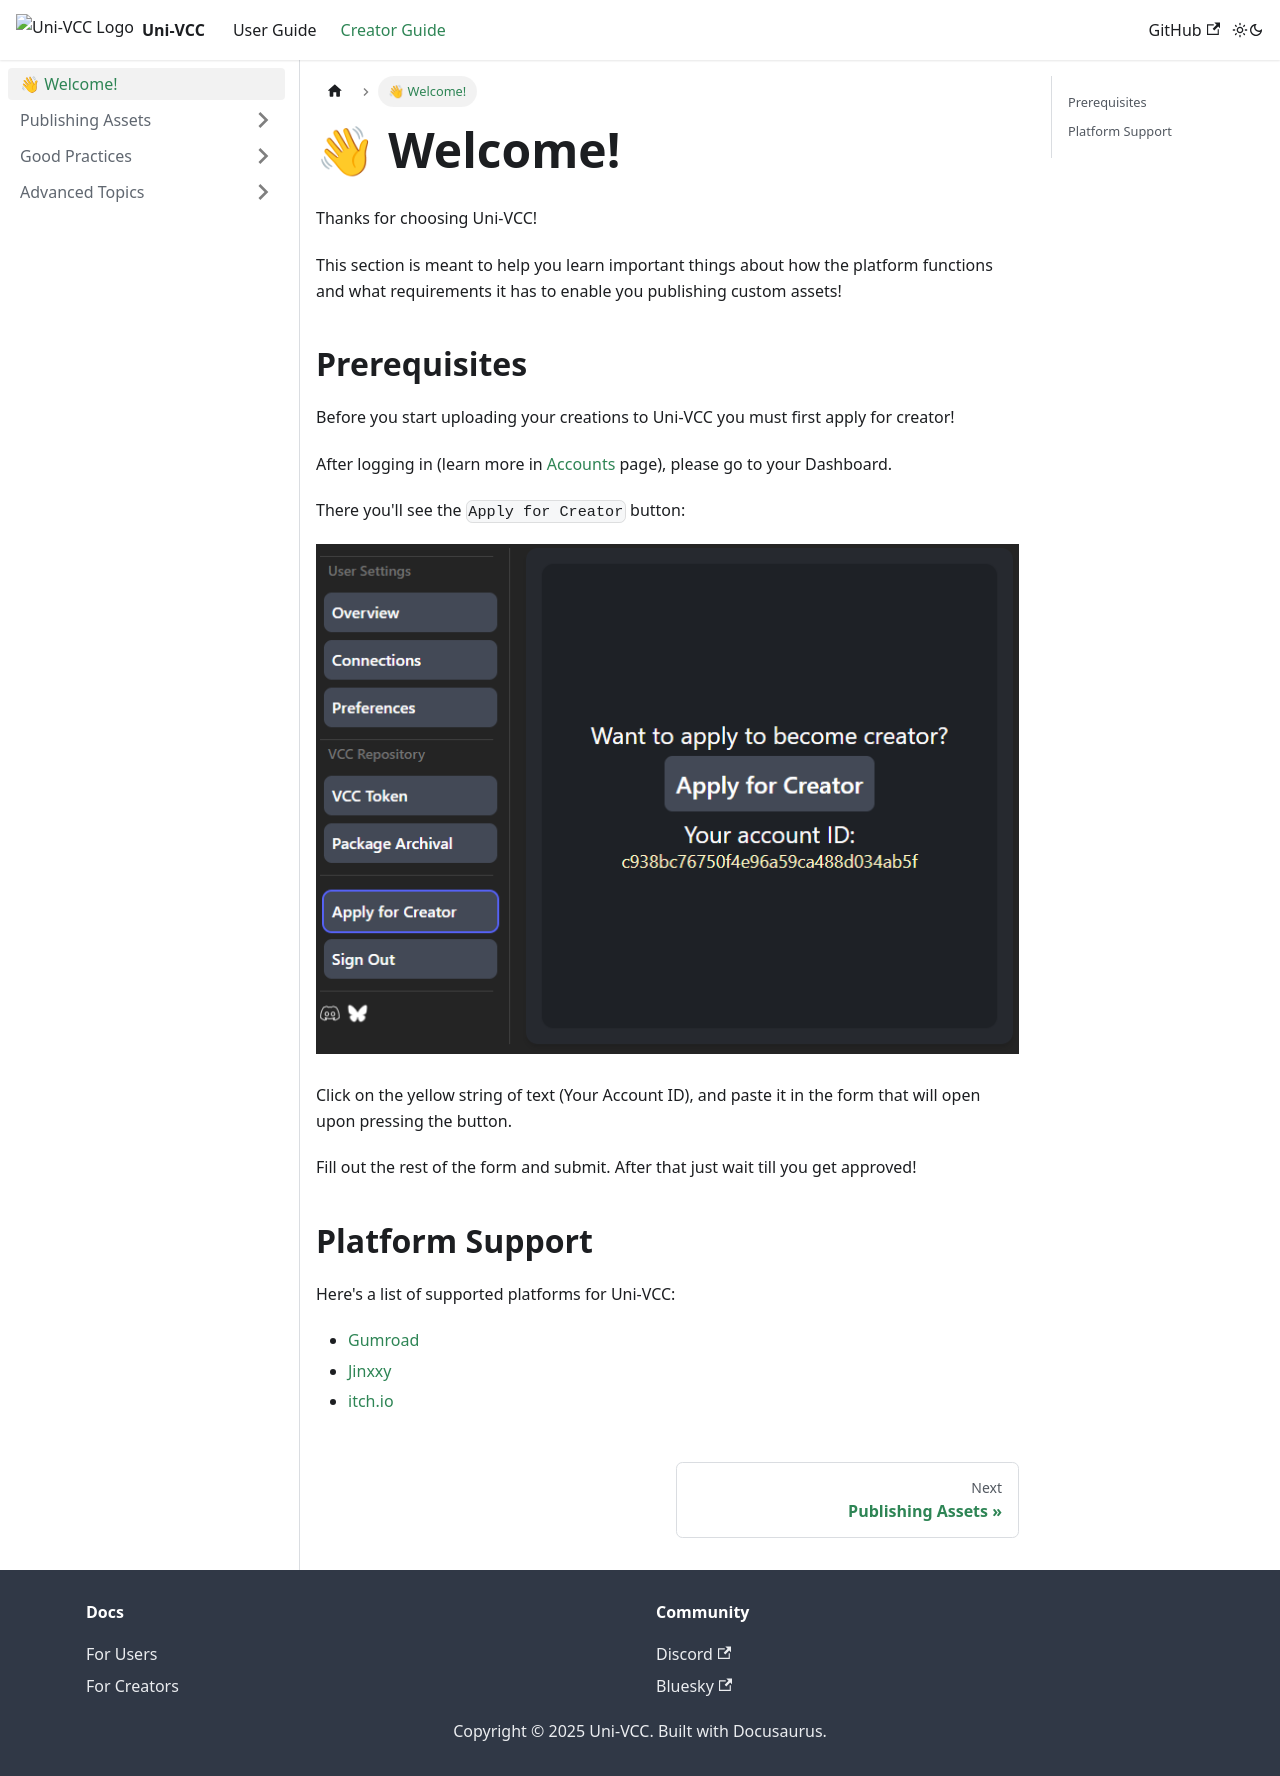

repository: uni-v-cc/learn · page: docs/creator/intro.html · generator: docusaurus

---
sidebar_position: 1
---

# 👋 Welcome!

Thanks for choosing Uni-VCC!

This section is meant to help you learn important things about how the platform functions and what requirements it has to enable you publishing custom assets!

## Prerequisites

Before you start uploading your creations to Uni-VCC you must first apply for creator!

After logging in (learn more in [Accounts](../user/basics/account.md) page), please go to your Dashboard.

There you'll see the `Apply for Creator` button:

![Applying for creator](./img/creator-apply.png)

Click on the yellow string of text (Your Account ID), and paste it in the form that will open upon pressing the button.

Fill out the rest of the form and submit.
After that just wait till you get approved!

## Platform Support

Here's a list of supported platforms for Uni-VCC:

- [Gumroad](https://gumroad.com/)
- [Jinxxy](https://jinxxy.com/)
- [itch.io](https://itch.io/)
